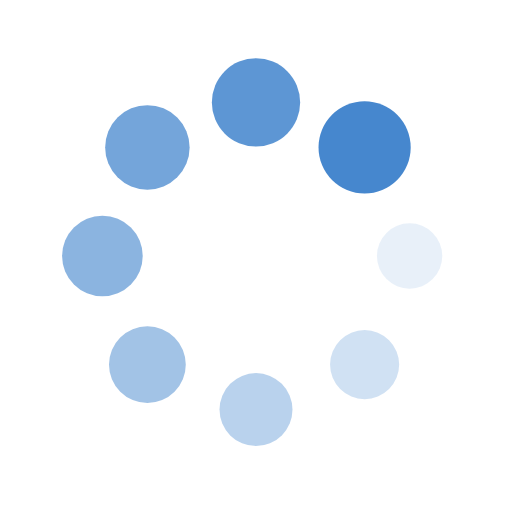
t = 0.00 s
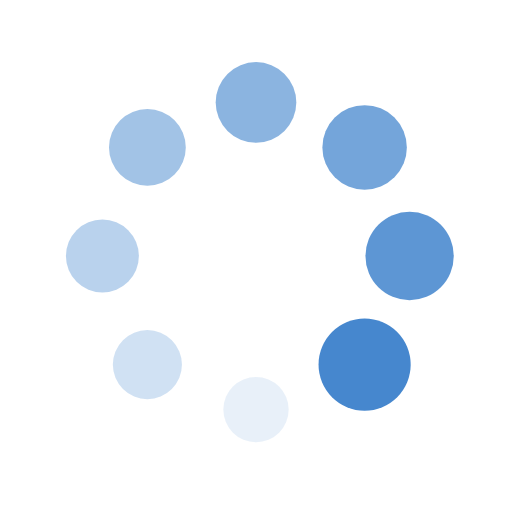
t = 0.25 s
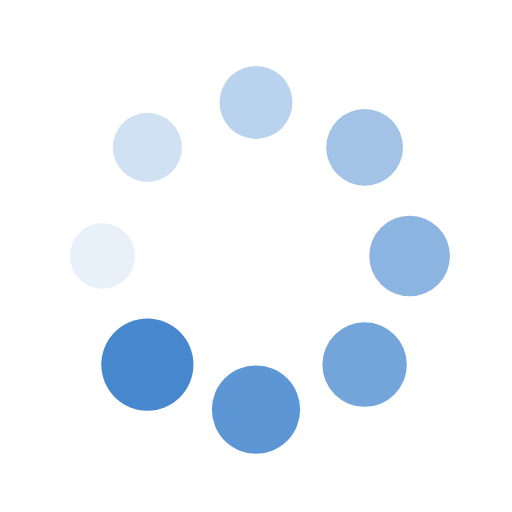
t = 0.50 s
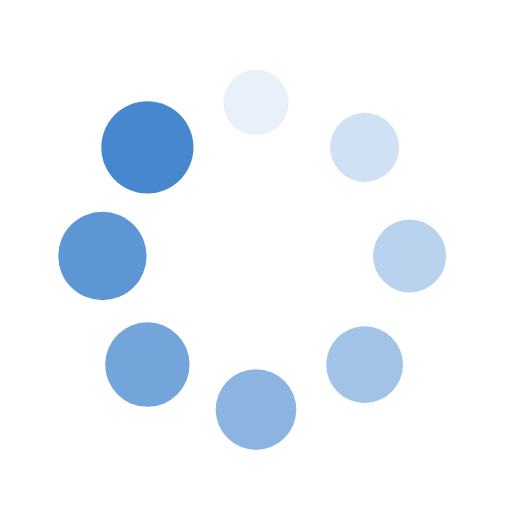
t = 0.75 s

The animated SVG that drew these frames (rendered in a browser with its animation timeline set to each time). Animation: 16 SMIL elements (animate=8,animateTransform=8); one cycle of 1.00 s, repeats indefinitely.

<?xml version="1.0" encoding="utf-8"?>
<svg xmlns="http://www.w3.org/2000/svg" xmlns:xlink="http://www.w3.org/1999/xlink" style="margin: auto; display: block; shape-rendering: auto;" width="200px" height="200px" viewBox="0 0 100 100" preserveAspectRatio="xMidYMid">
<g transform="translate(80,50)">
<g transform="rotate(0)">
<circle cx="0" cy="0" r="6" fill="#4687ce" fill-opacity="1">
  <animateTransform attributeName="transform" type="scale" begin="-0.875s" values="1.5 1.5;1 1" keyTimes="0;1" dur="1s" repeatCount="indefinite"></animateTransform>
  <animate attributeName="fill-opacity" keyTimes="0;1" dur="1s" repeatCount="indefinite" values="1;0" begin="-0.875s"></animate>
</circle>
</g>
</g><g transform="translate(71.21320343559643,71.21320343559643)">
<g transform="rotate(45)">
<circle cx="0" cy="0" r="6" fill="#4687ce" fill-opacity="0.875">
  <animateTransform attributeName="transform" type="scale" begin="-0.75s" values="1.5 1.5;1 1" keyTimes="0;1" dur="1s" repeatCount="indefinite"></animateTransform>
  <animate attributeName="fill-opacity" keyTimes="0;1" dur="1s" repeatCount="indefinite" values="1;0" begin="-0.75s"></animate>
</circle>
</g>
</g><g transform="translate(50,80)">
<g transform="rotate(90)">
<circle cx="0" cy="0" r="6" fill="#4687ce" fill-opacity="0.75">
  <animateTransform attributeName="transform" type="scale" begin="-0.625s" values="1.5 1.5;1 1" keyTimes="0;1" dur="1s" repeatCount="indefinite"></animateTransform>
  <animate attributeName="fill-opacity" keyTimes="0;1" dur="1s" repeatCount="indefinite" values="1;0" begin="-0.625s"></animate>
</circle>
</g>
</g><g transform="translate(28.786796564403577,71.21320343559643)">
<g transform="rotate(135)">
<circle cx="0" cy="0" r="6" fill="#4687ce" fill-opacity="0.625">
  <animateTransform attributeName="transform" type="scale" begin="-0.5s" values="1.5 1.5;1 1" keyTimes="0;1" dur="1s" repeatCount="indefinite"></animateTransform>
  <animate attributeName="fill-opacity" keyTimes="0;1" dur="1s" repeatCount="indefinite" values="1;0" begin="-0.5s"></animate>
</circle>
</g>
</g><g transform="translate(20,50.00000000000001)">
<g transform="rotate(180)">
<circle cx="0" cy="0" r="6" fill="#4687ce" fill-opacity="0.5">
  <animateTransform attributeName="transform" type="scale" begin="-0.375s" values="1.5 1.5;1 1" keyTimes="0;1" dur="1s" repeatCount="indefinite"></animateTransform>
  <animate attributeName="fill-opacity" keyTimes="0;1" dur="1s" repeatCount="indefinite" values="1;0" begin="-0.375s"></animate>
</circle>
</g>
</g><g transform="translate(28.78679656440357,28.786796564403577)">
<g transform="rotate(225)">
<circle cx="0" cy="0" r="6" fill="#4687ce" fill-opacity="0.375">
  <animateTransform attributeName="transform" type="scale" begin="-0.25s" values="1.5 1.5;1 1" keyTimes="0;1" dur="1s" repeatCount="indefinite"></animateTransform>
  <animate attributeName="fill-opacity" keyTimes="0;1" dur="1s" repeatCount="indefinite" values="1;0" begin="-0.25s"></animate>
</circle>
</g>
</g><g transform="translate(49.99999999999999,20)">
<g transform="rotate(270)">
<circle cx="0" cy="0" r="6" fill="#4687ce" fill-opacity="0.25">
  <animateTransform attributeName="transform" type="scale" begin="-0.125s" values="1.5 1.5;1 1" keyTimes="0;1" dur="1s" repeatCount="indefinite"></animateTransform>
  <animate attributeName="fill-opacity" keyTimes="0;1" dur="1s" repeatCount="indefinite" values="1;0" begin="-0.125s"></animate>
</circle>
</g>
</g><g transform="translate(71.21320343559643,28.78679656440357)">
<g transform="rotate(315)">
<circle cx="0" cy="0" r="6" fill="#4687ce" fill-opacity="0.125">
  <animateTransform attributeName="transform" type="scale" begin="0s" values="1.5 1.5;1 1" keyTimes="0;1" dur="1s" repeatCount="indefinite"></animateTransform>
  <animate attributeName="fill-opacity" keyTimes="0;1" dur="1s" repeatCount="indefinite" values="1;0" begin="0s"></animate>
</circle>
</g>
</g>
</svg>
